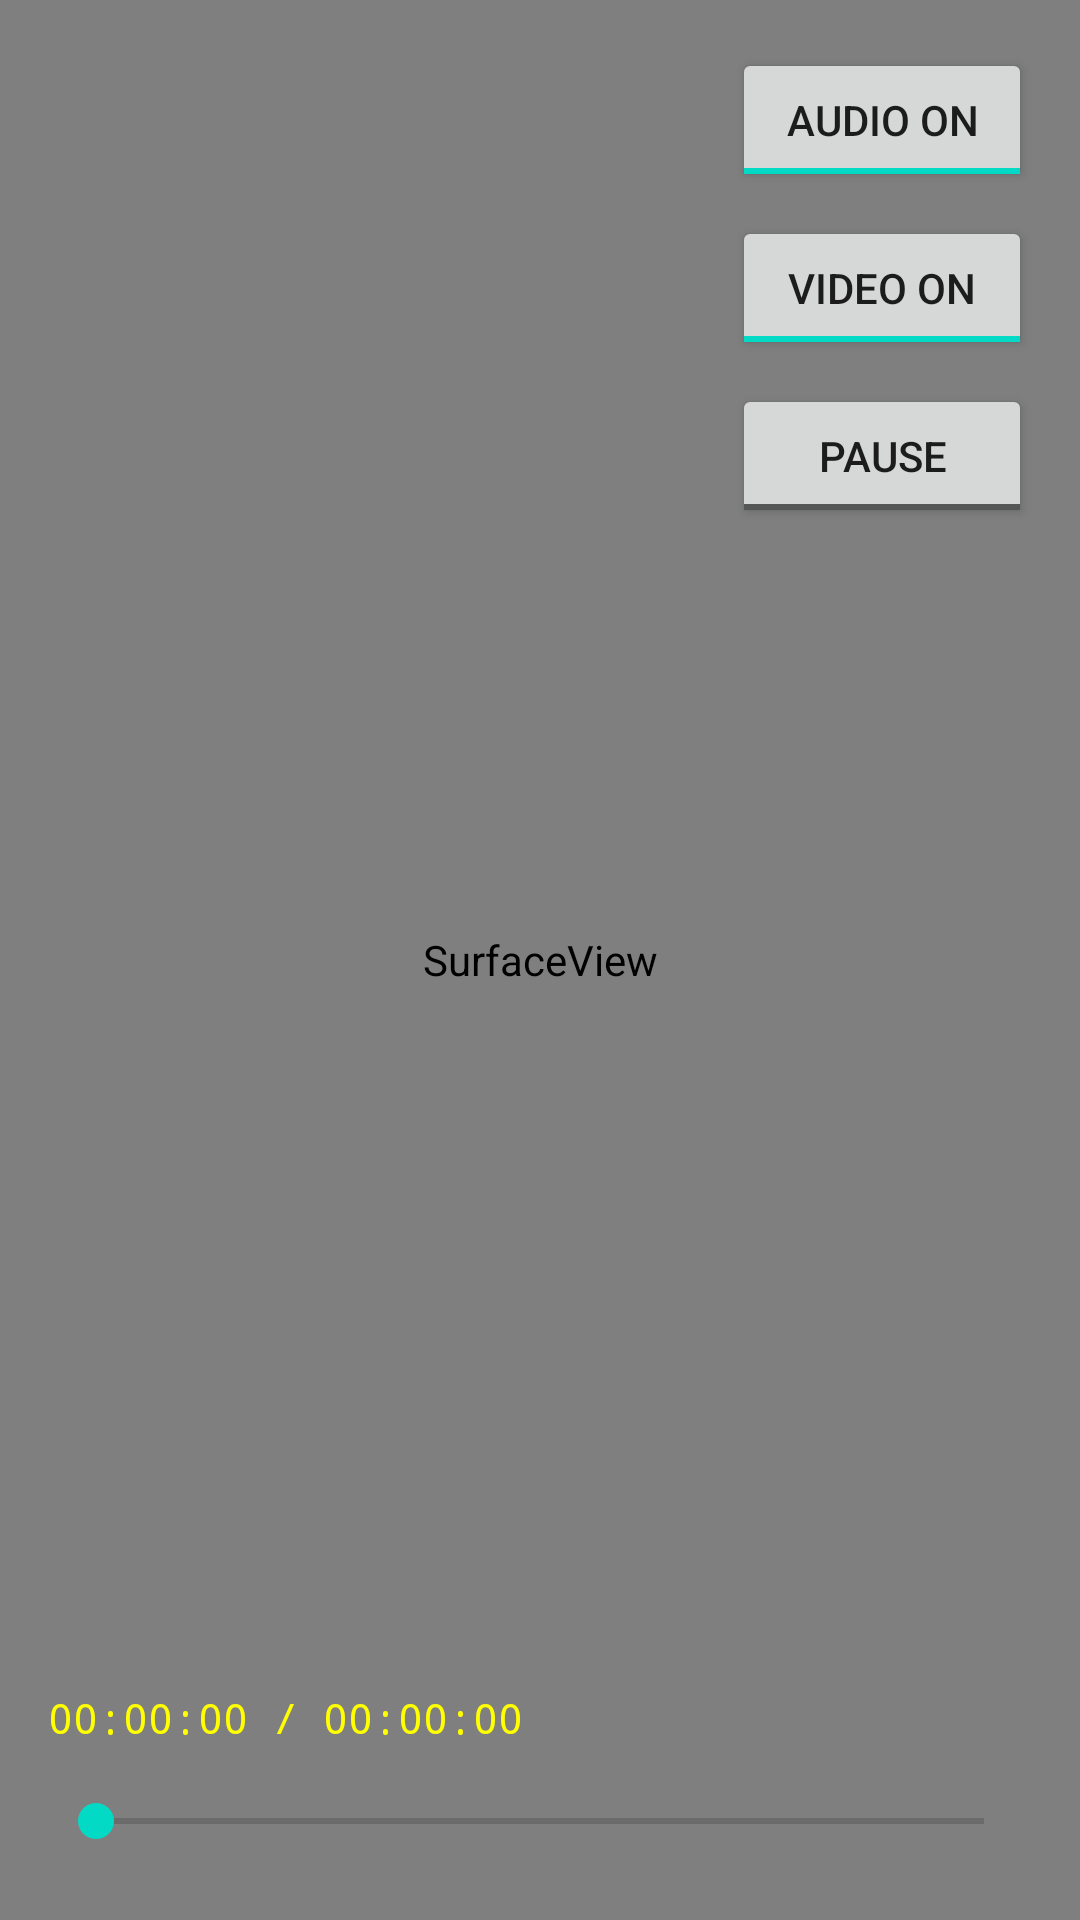

Here is an Android app screen rendered from its layout file. Give the layout XML and the strings, colors and styles it references.
<!-- AndroidManifest.xml: application theme Theme.CastifyDemo -->
<!-- res/layout/fragment_player.xml -->
<?xml version="1.0" encoding="utf-8"?>
<androidx.constraintlayout.widget.ConstraintLayout xmlns:android="http://schemas.android.com/apk/res/android"
  xmlns:app="http://schemas.android.com/apk/res-auto"
  xmlns:tools="http://schemas.android.com/tools"
  android:layout_width="match_parent"
  android:layout_height="match_parent"
  tools:context=".app.PlayerFragment">

  <SurfaceView
    android:id="@+id/playerDisplay"
    android:layout_width="0dp"
    android:layout_height="0dp"
    android:layout_marginStart="0dp"
    android:layout_marginTop="0dp"
    android:layout_marginEnd="0dp"
    android:layout_marginBottom="0dp"
    app:layout_constraintBottom_toBottomOf="parent"
    app:layout_constraintEnd_toEndOf="parent"
    app:layout_constraintHorizontal_bias="0.0"
    app:layout_constraintStart_toStartOf="parent"
    app:layout_constraintTop_toTopOf="parent"
    app:layout_constraintVertical_bias="1.0" />

  <ToggleButton
    android:id="@+id/audioOnOffButton"
    android:layout_width="wrap_content"
    android:layout_height="wrap_content"
    android:layout_marginTop="16dp"
    android:layout_marginEnd="16dp"
    android:width="100dp"
    android:checked="true"
    android:text="ToggleButton"
    android:textOff="AUDIO OFF"
    android:textOn="AUDIO ON"
    app:layout_constraintEnd_toEndOf="@+id/playerDisplay"
    app:layout_constraintTop_toTopOf="parent" />

  <ToggleButton
    android:id="@+id/videoOnOffButton"
    android:layout_width="wrap_content"
    android:layout_height="wrap_content"
    android:layout_marginTop="8dp"
    android:layout_marginEnd="16dp"
    android:width="100dp"
    android:checked="true"
    android:text="ToggleButton"
    android:textOff="VIDEO OFF"
    android:textOn="VIDEO ON"
    app:layout_constraintEnd_toEndOf="@+id/playerDisplay"
    app:layout_constraintTop_toBottomOf="@+id/audioOnOffButton" />

  <ToggleButton
    android:id="@+id/pauseToggle"
    android:layout_width="wrap_content"
    android:layout_height="wrap_content"
    android:layout_marginTop="8dp"
    android:layout_marginEnd="16dp"
    android:width="100dp"
    android:checked="false"
    android:textOff="PAUSE"
    android:textOn="RESUME"
    app:layout_constraintEnd_toEndOf="@+id/playerDisplay"
    app:layout_constraintTop_toBottomOf="@+id/videoOnOffButton" />

  <SeekBar
    android:id="@+id/playbackPosition"
    android:layout_width="0dp"
    android:layout_height="wrap_content"
    android:layout_marginStart="16dp"
    android:layout_marginEnd="16dp"
    android:layout_marginBottom="24dp"
    app:layout_constraintBottom_toBottomOf="parent"
    app:layout_constraintEnd_toEndOf="parent"
    app:layout_constraintHorizontal_bias="0.0"
    app:layout_constraintStart_toStartOf="parent" />

  <ProgressBar
    android:id="@+id/loadingIndicator"
    style="?android:attr/progressBarStyle"
    android:layout_width="wrap_content"
    android:layout_height="wrap_content"
    app:layout_constraintBottom_toBottomOf="parent"
    app:layout_constraintEnd_toEndOf="@+id/playerDisplay"
    app:layout_constraintStart_toStartOf="@+id/playerDisplay"
    app:layout_constraintTop_toTopOf="@+id/playerDisplay" />

  <TextView
    android:id="@+id/timeIndicator"
    android:layout_width="wrap_content"
    android:layout_height="wrap_content"
    android:layout_marginStart="16dp"
    android:layout_marginBottom="16dp"
    android:fontFamily="monospace"
    android:text="00:00:00 / 00:00:00"
    android:textColor="#ffff00"
    app:layout_constraintBottom_toTopOf="@+id/playbackPosition"
    app:layout_constraintStart_toStartOf="@+id/playerDisplay" />

</androidx.constraintlayout.widget.ConstraintLayout>
<!-- resources referenced by this layout -->
<resources>
  <style name="Theme.CastifyDemo" parent="Theme.MaterialComponents.DayNight.NoActionBar">
          
          <item name="colorPrimary">@color/purple_500</item>
          <item name="colorPrimaryVariant">@color/purple_700</item>
          <item name="colorOnPrimary">@color/white</item>
          
          <item name="colorSecondary">@color/teal_200</item>
          <item name="colorSecondaryVariant">@color/teal_700</item>
          <item name="colorOnSecondary">@color/black</item>
          
          <item name="android:statusBarColor" tools:targetApi="l">?attr/colorPrimaryVariant</item>
          
          <item name="android:windowNoTitle">true</item>
      </style>
  <!-- not gathered from this repository: default colours our renderer supplied (Android Studio template values) -->
  <color name="purple_500">#FF6200EE</color>
  <color name="purple_700">#FF3700B3</color>
  <color name="teal_200">#FF03DAC5</color>
  <color name="teal_700">#FF018786</color>
  <color name="black">#FF000000</color>
  <color name="white">#FFFFFFFF</color>
</resources>
